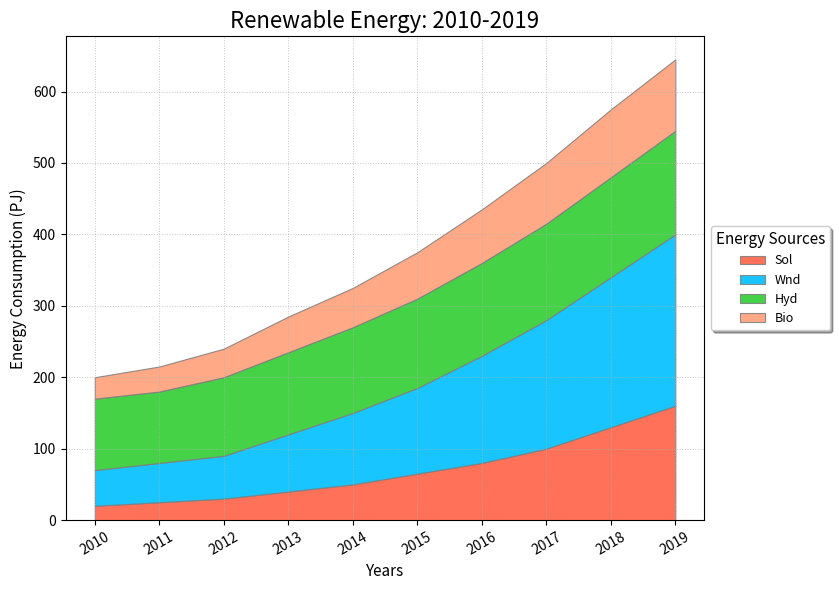

This chart was generated by the following Python code:
import matplotlib.pyplot as plt
import numpy as np

years = np.arange(2010, 2020)
solar_energy = [20, 25, 30, 40, 50, 65, 80, 100, 130, 160]
wind_energy = [50, 55, 60, 80, 100, 120, 150, 180, 210, 240]
hydro_energy = [100, 100, 110, 115, 120, 125, 130, 135, 140, 145]
bioenergy = [30, 35, 40, 50, 55, 65, 75, 85, 95, 100]

energy_data = np.vstack([solar_energy, wind_energy, hydro_energy, bioenergy])

fig, ax = plt.subplots(figsize=(10, 6))

# Alter line styles and marker types for the stack plot
ax.stackplot(years, energy_data, labels=['Sol', 'Wnd', 'Hyd', 'Bio'],
             colors=['#ff6347', '#00bfff', '#32cd32', '#ffa07a'], alpha=0.9,
             edgecolor='gray', linestyle='-', linewidth=0.8)

ax.set_title('Renewable Energy: 2010-2019', fontsize=16, fontweight='normal')
ax.set_xlabel('Years', fontsize=11, style='italic')
ax.set_ylabel('Energy Consumption (PJ)', fontsize=11, style='italic')

# Change grid style
ax.grid(True, linestyle=':', linewidth=0.7, alpha=0.7)

# Altar legend style
ax.legend(loc='center left', bbox_to_anchor=(1, 0.5), title='Energy Sources',
          fontsize=9, title_fontsize='11', fancybox=True, shadow=True)

# Modify ticks and layout for clear visibility
plt.xticks(years, rotation=30)
plt.tight_layout(rect=[0, 0, 0.85, 1]) # Adjust layout to accommodate legend

plt.show()
